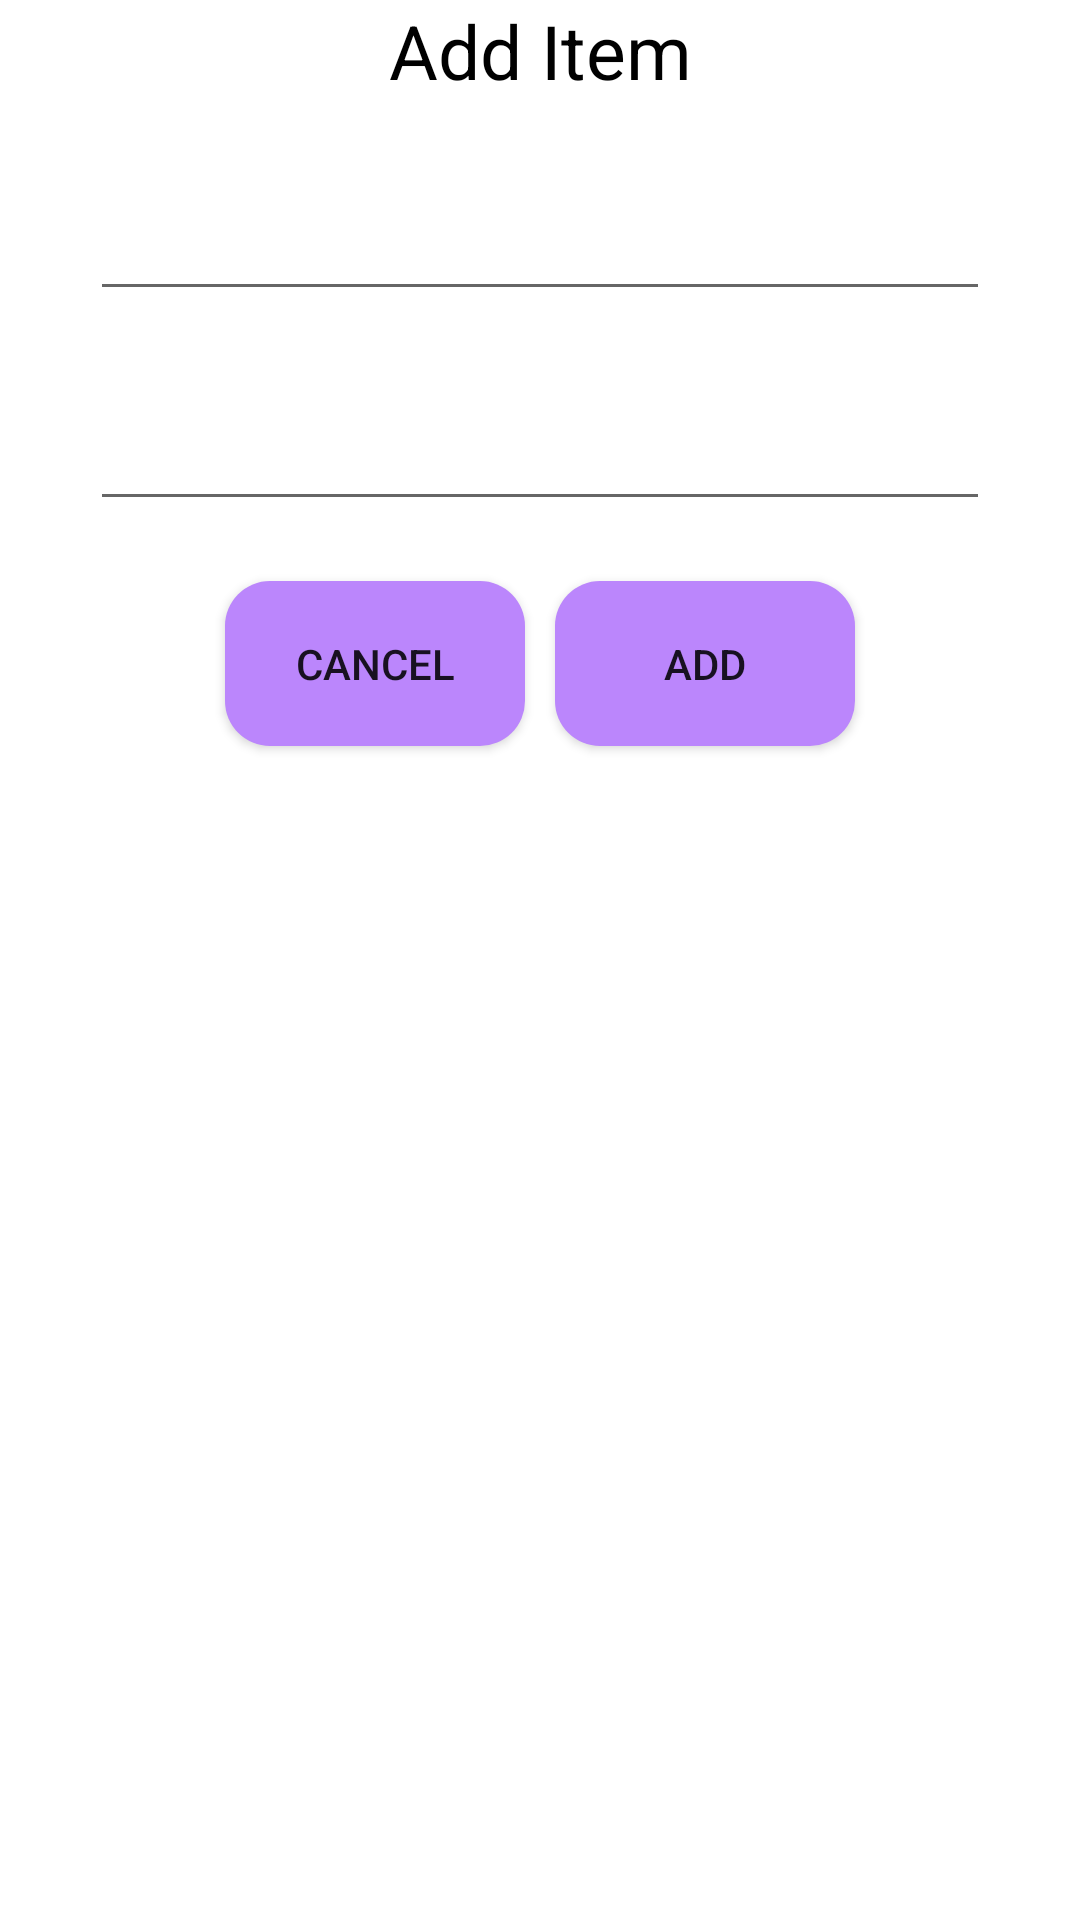

This screen was rendered from an Android layout file. Write that file and the resources it references.
<!-- AndroidManifest.xml: application theme Theme.CrdDatabase -->
<!-- res/layout/fragment_dailog.xml -->
<?xml version="1.0" encoding="utf-8"?>
<LinearLayout xmlns:android="http://schemas.android.com/apk/res/android"
    xmlns:tools="http://schemas.android.com/tools"
    android:layout_width="match_parent"
    android:layout_height="wrap_content"
    tools:context=".DailogFragment"
    android:orientation="vertical"
    android:layout_margin="10dp"
    >

    <TextView
        android:layout_width="match_parent"
        android:layout_height="wrap_content"
        android:text="@string/tvHeadline"
        android:gravity="center"
        android:textSize="25sp"
        android:textColor="@color/black"
        />

    <EditText
        android:id="@+id/evAddName"

        android:layout_width="300dp"
        android:layout_height="60dp"
        android:layout_gravity="center"
        android:layout_marginTop="10dp"
        />
    <EditText
        android:id="@+id/evAddPrice"
        android:layout_width="300dp"
        android:layout_height="60dp"
        android:layout_gravity="center"
        android:layout_marginTop="10dp"
        />
    <LinearLayout
        android:layout_width="match_parent"
        android:layout_height="wrap_content"
        android:gravity="center">

    <Button
        android:layout_width="100dp"
        android:layout_height="55dp"
        android:layout_marginTop="20dp"
        android:text="@string/cancel"
        android:background="@drawable/btnshape"
        android:layout_marginBottom="20dp"
        />
        <Button
            android:layout_width="100dp"
            android:layout_height="55dp"
            android:background="@drawable/btnshape"
            android:layout_marginStart="10dp"
            android:layout_marginTop="20dp"
            android:text="@string/add"
            android:layout_marginBottom="20dp"
            />


    </LinearLayout>









</LinearLayout>
<!-- resources referenced by this layout -->
<resources>
  <!-- drawable btnshape (drawable) -->
  <?xml version="1.0" encoding="utf-8"?>
  <shape xmlns:android="http://schemas.android.com/apk/res/android"
      android:shape="rectangle">
      <corners android:radius="15dp"/>
      <solid android:color="@color/purple_200"/>
  </shape>
  <string name="add">Add</string>
  <string name="cancel">Cancel</string>
  <string name="tvHeadline">Add Item</string>
  <style name="Theme.CrdDatabase" parent="Theme.MaterialComponents.DayNight.DarkActionBar">
          
          <item name="colorPrimary">@color/purple_200</item>
          <item name="colorPrimaryVariant">@color/purple_700</item>
          <item name="colorOnPrimary">@color/white</item>
          
          <item name="colorSecondary">@color/teal_200</item>
          <item name="colorSecondaryVariant">@color/teal_700</item>
          <item name="colorOnSecondary">@color/black</item>
          
          <item name="android:statusBarColor">?attr/colorPrimaryVariant</item>
          
      </style>
  <!-- not gathered from this repository: default colours our renderer supplied (Android Studio template values) -->
  <color name="purple_200">#FFBB86FC</color>
  <color name="purple_700">#FF3700B3</color>
  <color name="teal_200">#FF03DAC5</color>
  <color name="teal_700">#FF018786</color>
  <color name="black">#FF000000</color>
  <color name="white">#FFFFFFFF</color>
</resources>
